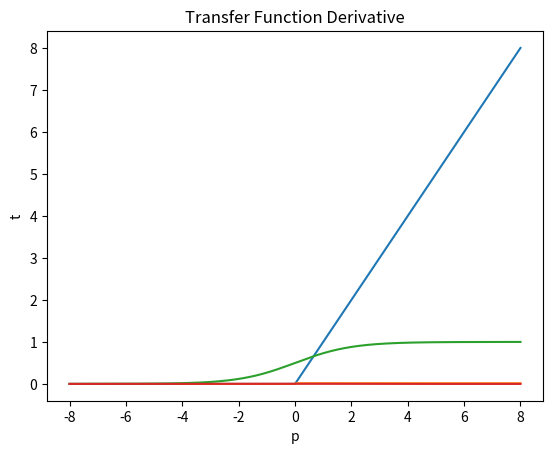

Here is the Python script that generated this plot:
import numpy as np
import matplotlib.pyplot as plt
#  %%-----------------------------------------
p = np.linspace(start=-8, stop=8, num=1000)
#  %%-----------------------------------------
def poslin(n):
    return np.maximum(0, n)

def purelin(n):
    return n

def logsig(n):
    return  1/(1 + np.exp(-n))

def softmax_f(n):
    return  np.exp(n)/sum(np.exp(n))

#  %%-----------------------------------------
t_poslin = poslin(p)
t_poslin_g = np.gradient(t_poslin)

plt.plot(p, t_poslin, ls='-')
plt.xlabel('p')
plt.ylabel('t')
plt.title('Transfer Function')
plt.show()

plt.plot(p, t_poslin_g, ls='-')
plt.xlabel('p')
plt.ylabel('t')
plt.title('Transfer Function Derivative')
plt.show()
#  %%-----------------------------------------
t_logsig = logsig(p)
t_logsig_g = np.gradient(t_logsig)

plt.plot(p, t_logsig, ls='-')
plt.xlabel('p')
plt.ylabel('t')
plt.title('Transfer Function')
plt.show()

plt.plot(p, t_logsig_g, ls='-')
plt.xlabel('p')
plt.ylabel('t')
plt.title('Transfer Function Derivative')
plt.show()


